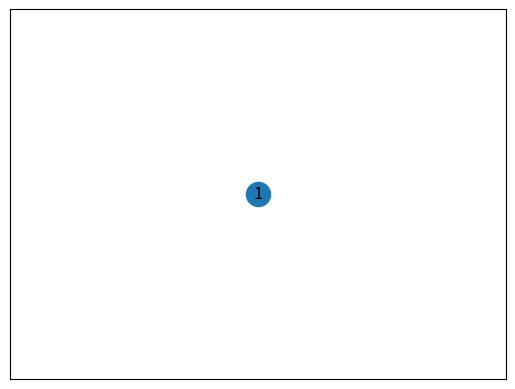

This figure's Python source:
import matplotlib.pyplot as plt
import networkx as nx

# Cria o grafo
G = nx.Graph()

# Cria os vértices
G.add_node(1)

# Cria o layout e desenha o grafo
pos = nx.spring_layout(G)
fig, ax = plt.subplots()

# Características das arestas
nx.draw_networkx(
    G,
    pos=pos,
    arrows=True,
    arrowstyle="->",
    min_source_margin=15,
    min_target_margin=15,
    with_labels=True
)

plt.show()
